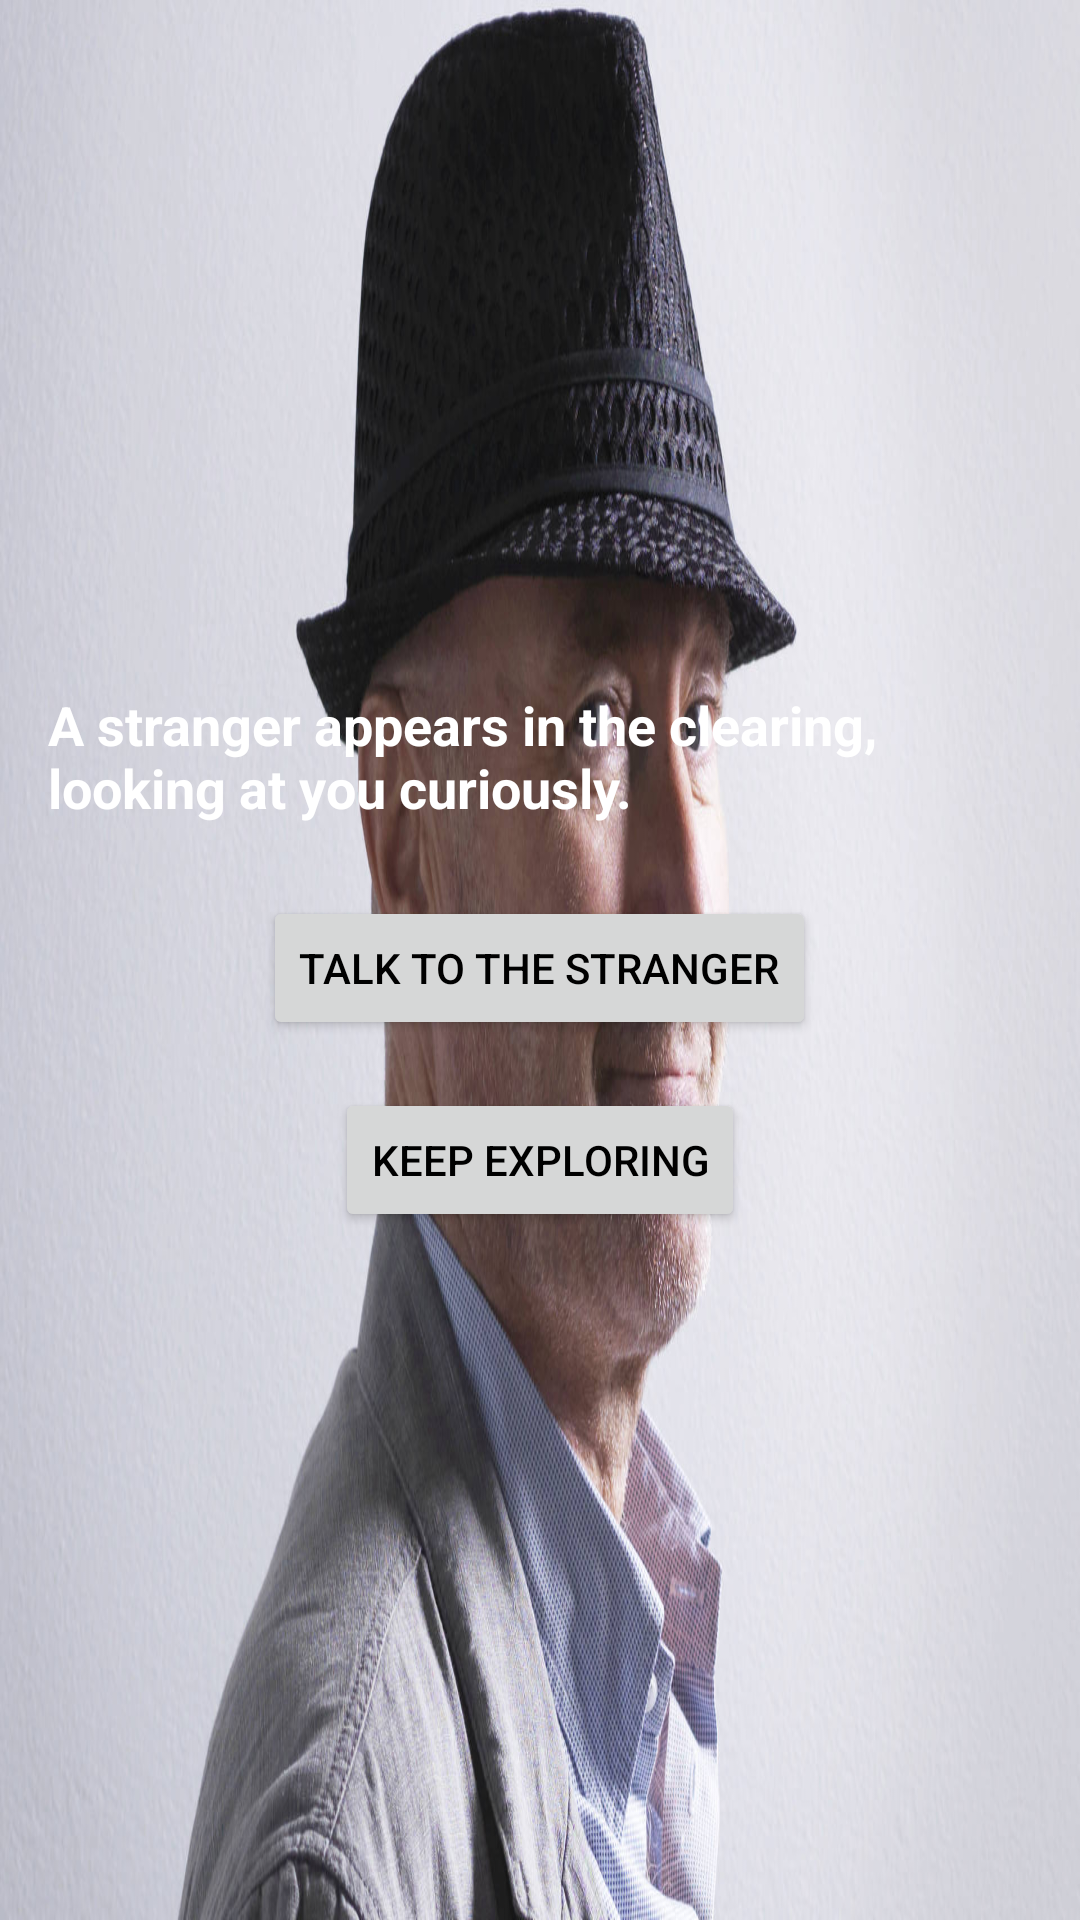

Android layout source for this screen:
<!-- AndroidManifest.xml: application theme Theme.ButtonClickingAdventureGame -->
<!-- res/layout/activity_main_six.xml -->
<?xml version="1.0" encoding="utf-8"?>
<LinearLayout xmlns:android="http://schemas.android.com/apk/res/android"
    android:layout_width="match_parent"
    android:layout_height="match_parent"
    android:orientation="vertical"
    android:padding="16dp"
    android:background="@drawable/stare"
    android:gravity="center">

    <TextView
        android:id="@+id/textViewDescription"
        android:layout_width="wrap_content"
        android:layout_height="wrap_content"
        android:paddingBottom="24dp"
        android:text="A stranger appears in the clearing, looking at you curiously."
        android:textSize="18sp"
        android:textColor="#FFFFFF"
        android:textStyle="bold" />

    <Button
        android:id="@+id/buttonChoice1"
        android:layout_width="wrap_content"
        android:layout_height="wrap_content"
        android:textColor="#000000"
        android:text="Talk to the Stranger"/>

    <Button
        android:id="@+id/buttonChoice2"
        android:layout_width="wrap_content"
        android:layout_height="wrap_content"
        android:text="Keep Exploring"
        android:textColor="#000000"
        android:layout_marginTop="16dp"/>
</LinearLayout>
<!-- resources referenced by this layout -->
<resources>
  <!-- drawable stare: jpg bitmap (drawable, 176064 bytes) -->
  <style name="Theme.ButtonClickingAdventureGame" parent="Base.Theme.ButtonClickingAdventureGame" />
  <style name="Base.Theme.ButtonClickingAdventureGame" parent="Theme.Material3.DayNight.NoActionBar">
          
          
      </style>
</resources>
